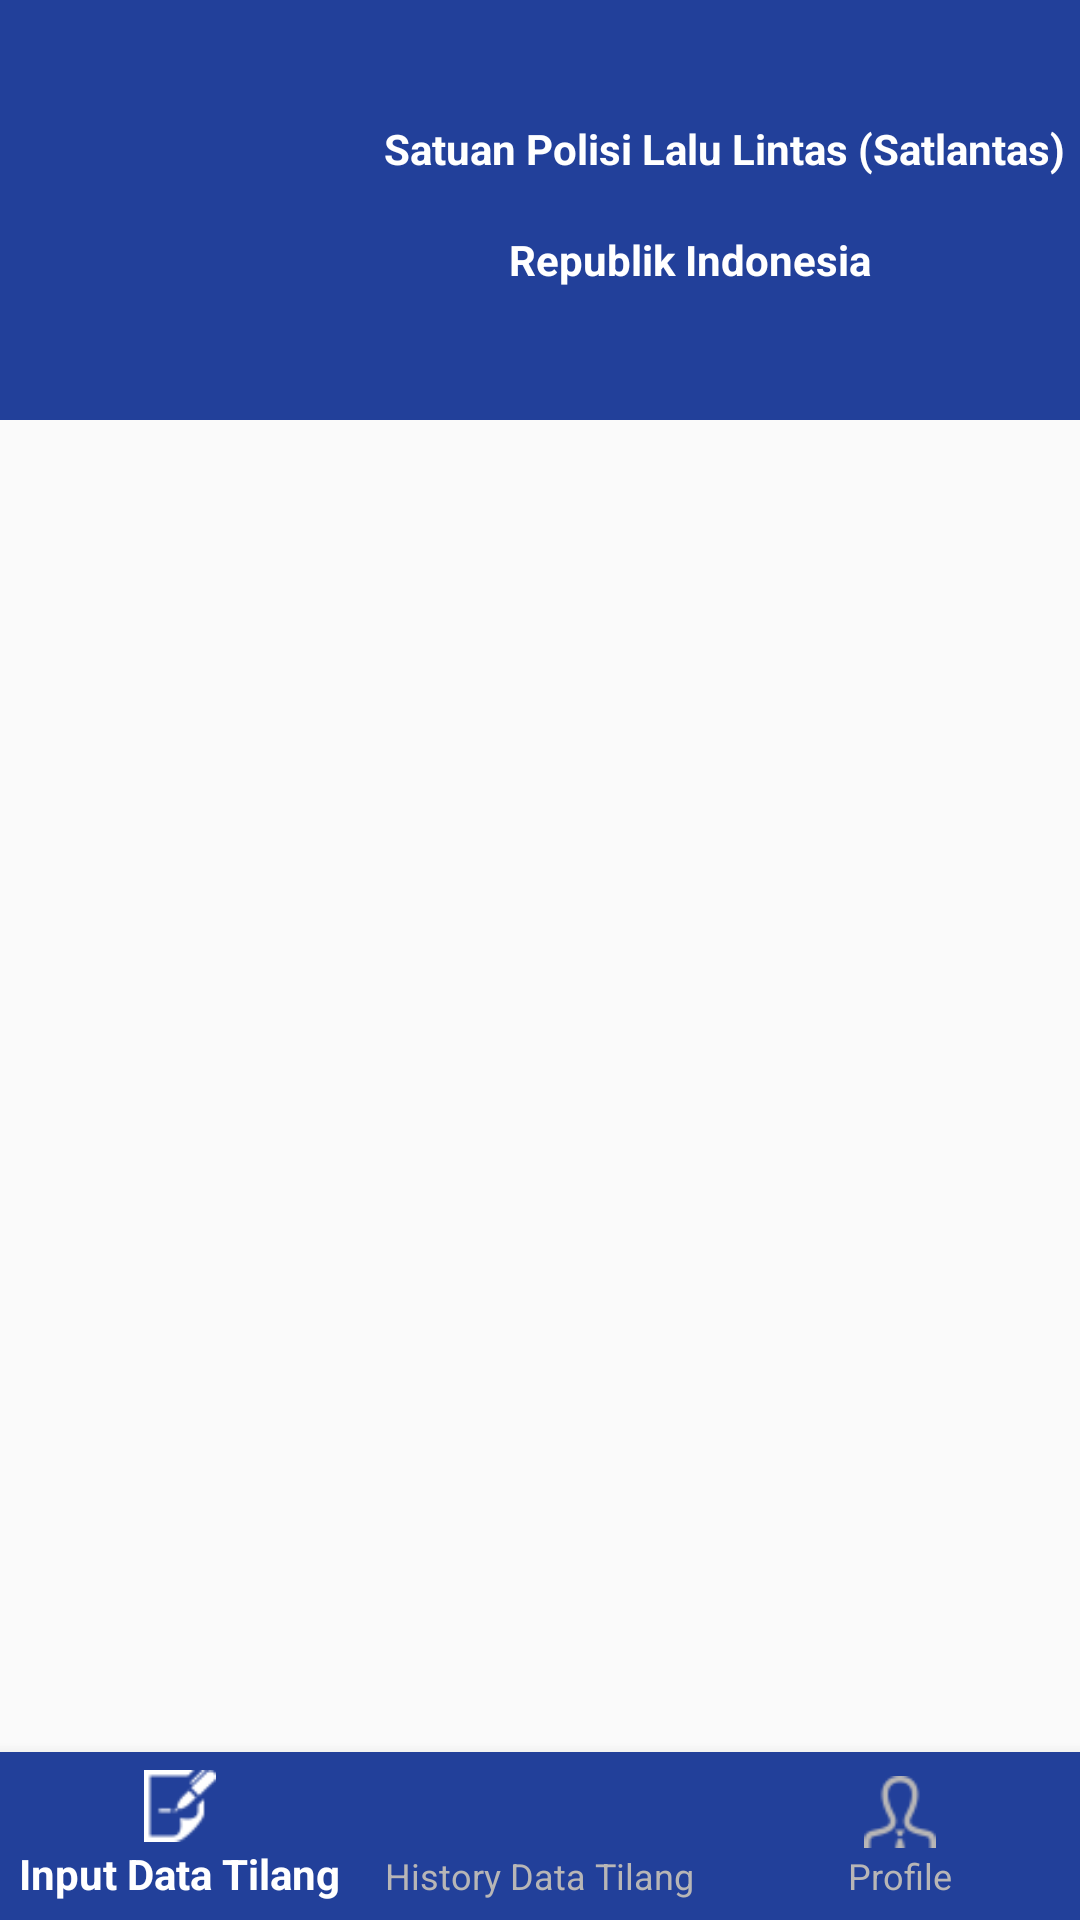

This screen was rendered from an Android layout file. Write that file and the resources it references.
<!-- AndroidManifest.xml: application theme AppTheme -->
<!-- res/layout/activity_history_datatilang.xml -->
<?xml version="1.0" encoding="utf-8"?>
<androidx.constraintlayout.widget.ConstraintLayout xmlns:android="http://schemas.android.com/apk/res/android"
    xmlns:app="http://schemas.android.com/apk/res-auto"
    xmlns:tools="http://schemas.android.com/tools"
    android:layout_width="match_parent"
    android:layout_height="match_parent"
    tools:context=".history_datatilang">
    <ImageView
        android:id="@+id/imageView"
        android:layout_width="match_parent"
        android:layout_height="140dp"
        android:scaleType="centerCrop"
        android:src="@color/birutua"
        app:layout_constraintBottom_toBottomOf="parent"
        app:layout_constraintEnd_toEndOf="parent"
        app:layout_constraintHorizontal_bias="0.0"
        app:layout_constraintStart_toStartOf="parent"
        app:layout_constraintTop_toTopOf="parent"
        app:layout_constraintVertical_bias="0.0" />

    <ImageView
        android:id="@+id/imageView5"
        android:layout_width="116dp"
        android:layout_height="112dp"
        android:layout_alignStart="@+id/imageView"
        android:layout_alignTop="@+id/imageView"
        android:layout_alignEnd="@+id/imageView"
        android:layout_alignBottom="@+id/imageView"
        android:layout_marginStart="8dp"
        android:layout_marginTop="8dp"
        android:src="@drawable/satlantas"
        app:layout_constraintBottom_toBottomOf="@+id/imageView"
        app:layout_constraintEnd_toEndOf="@+id/imageView"
        app:layout_constraintHorizontal_bias="0.0"
        app:layout_constraintStart_toStartOf="@+id/imageView"
        app:layout_constraintTop_toTopOf="@+id/imageView"
        app:layout_constraintVertical_bias="0.4" />

    <TextView
        android:id="@+id/textView3"
        android:layout_width="wrap_content"
        android:layout_height="wrap_content"
        android:layout_alignTop="@+id/imageView"
        android:layout_alignEnd="@+id/imageView"
        android:layout_alignBottom="@+id/imageView"
        android:layout_marginStart="4dp"
        android:layout_marginTop="8dp"
        android:layout_marginEnd="8dp"
        android:layout_toEndOf="@+id/imageView5"
        android:text="Satuan Polisi Lalu Lintas (Satlantas)"
        android:textColor="@color/putih"
        android:textSize="14dp"
        android:textStyle="bold"
        app:layout_constraintBottom_toBottomOf="@+id/imageView"
        app:layout_constraintEnd_toEndOf="@+id/imageView"
        app:layout_constraintHorizontal_bias="0.0"
        app:layout_constraintStart_toEndOf="@+id/imageView5"
        app:layout_constraintTop_toTopOf="@+id/imageView"
        app:layout_constraintVertical_bias="0.283" />

    <TextView
        android:layout_width="wrap_content"
        android:layout_height="wrap_content"
        android:layout_marginStart="8dp"
        android:layout_marginEnd="8dp"
        android:layout_marginBottom="8dp"
        android:text="Republik Indonesia"
        android:textColor="@color/putih"
        android:textSize="14dp"
        android:textStyle="bold"
        app:layout_constraintBottom_toBottomOf="@+id/imageView"
        app:layout_constraintEnd_toEndOf="@+id/imageView"
        app:layout_constraintHorizontal_bias="0.38"
        app:layout_constraintStart_toEndOf="@+id/imageView5"
        app:layout_constraintTop_toBottomOf="@+id/textView3"
        app:layout_constraintVertical_bias="0.333" />


    <androidx.recyclerview.widget.RecyclerView
        android:id="@+id/recycle_list"
        android:layout_width="403dp"
        android:layout_height="640dp"
        android:layout_marginStart="4dp"
        android:divider="#00000000"
        app:layout_constraintBottom_toTopOf="@+id/menu_bawah"
        app:layout_constraintStart_toStartOf="parent"
        app:layout_constraintTop_toBottomOf="@+id/imageView"
        app:layout_constraintVertical_bias="0.042" />

    <com.google.android.material.bottomnavigation.BottomNavigationView
        android:id="@+id/menu_bawah"
        android:layout_width="match_parent"
        android:layout_height="wrap_content"
        android:background="@color/birutua"
        android:foregroundGravity="bottom"
        app:itemIconTint="@drawable/ic_color"
        app:itemTextColor="@drawable/ic_color"
        app:layout_constraintBottom_toBottomOf="parent"
        app:layout_constraintEnd_toEndOf="parent"
        app:layout_constraintHorizontal_bias="1.0"
        app:layout_constraintStart_toStartOf="parent"
        app:layout_constraintTop_toBottomOf="@+id/imageView"
        app:layout_constraintVertical_bias="1.0"
        app:menu="@menu/menu_bawah" />
</androidx.constraintlayout.widget.ConstraintLayout>
<!-- resources referenced by this layout -->
<resources>
  <color name="birutua">#22409A</color>
  <color name="putih">#FFFFFF</color>
  <!-- drawable ic_color (drawable) -->
  <?xml version="1.0" encoding="utf-8"?>
  <selector xmlns:android="http://schemas.android.com/apk/res/android">
  
      <item android:state_checked="true" android:color="@color/putih"/>
      <item android:color="@color/abuabu"/>
  
  </selector>
  <style name="AppTheme" parent="Theme.AppCompat.Light.DarkActionBar">
          
          <item name="colorPrimary">@color/colorPrimary</item>
          <item name="colorPrimaryDark">@color/colorPrimaryDark</item>
          <item name="colorAccent">@color/colorAccent</item>
      </style>
  <color name="abuabu">#B8B6B6</color>
  <color name="colorPrimary">#008577</color>
  <color name="colorPrimaryDark">#00574B</color>
  <color name="colorAccent">#D81B60</color>
</resources>
